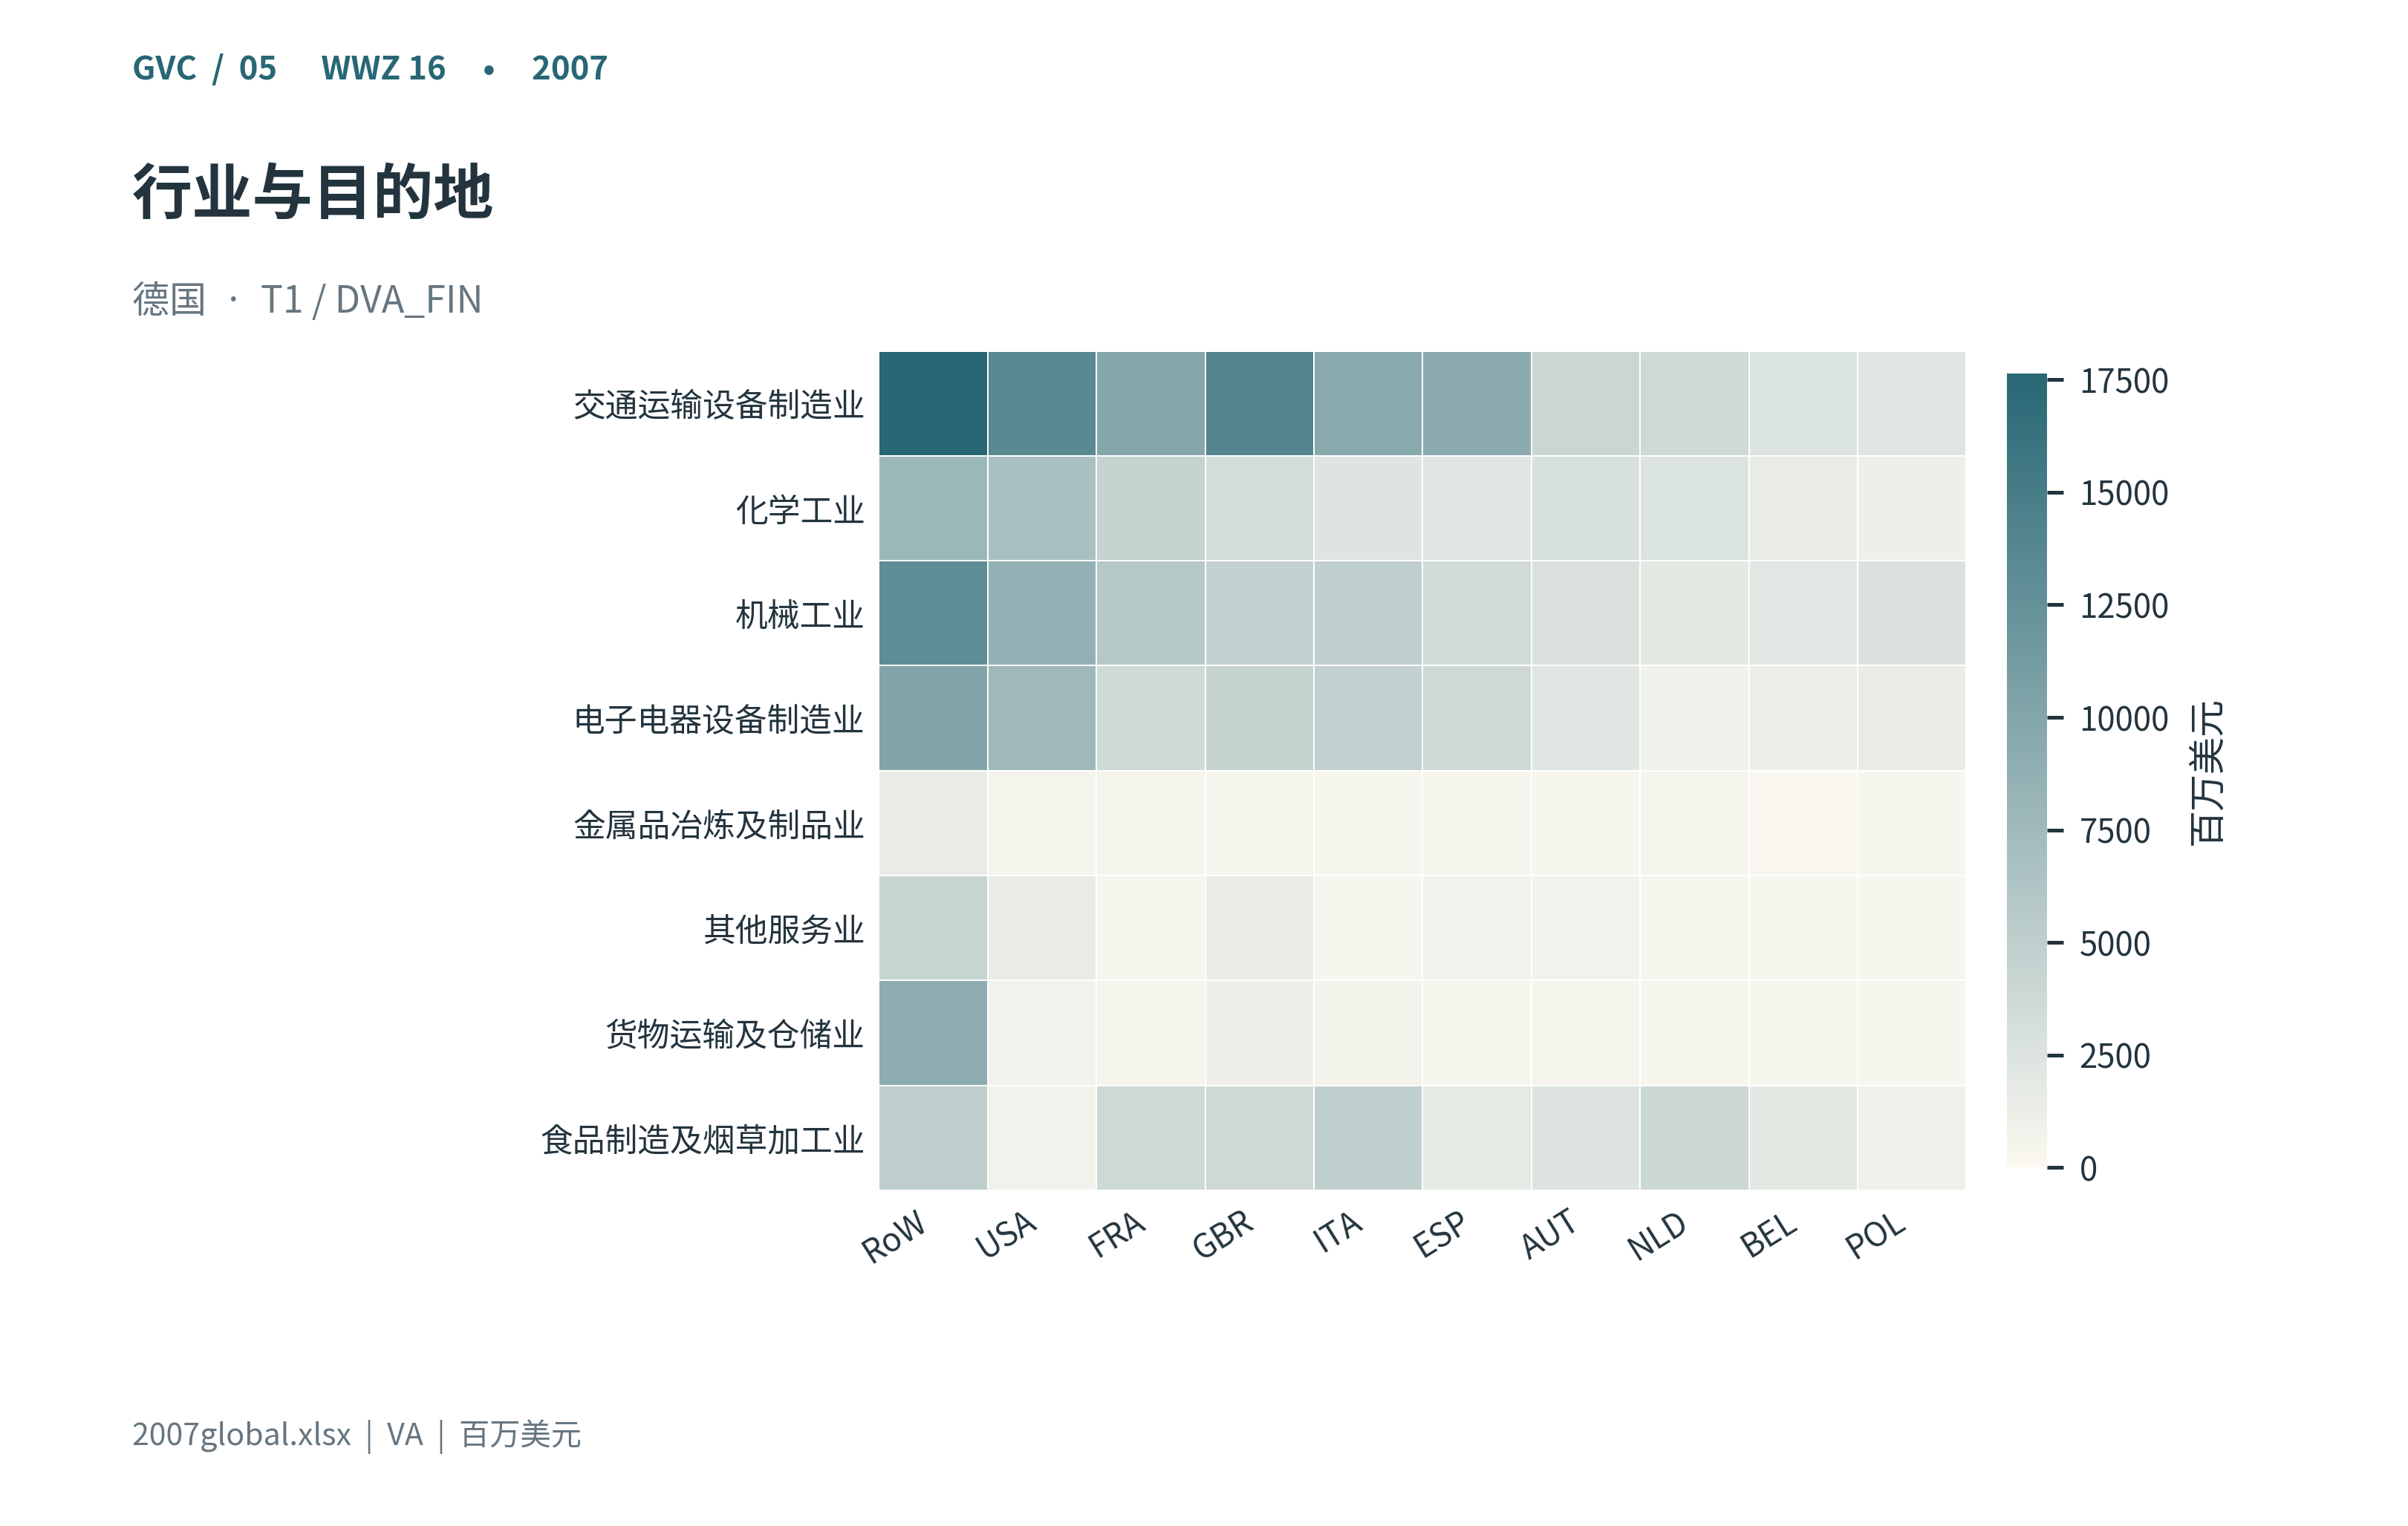

Data behind this chart, as committed beside it:
industry, destination, amount
交通运输设备制造业, 世界其他地区, 17632
交通运输设备制造业, 美国, 13551
交通运输设备制造业, 法国, 9805
交通运输设备制造业, 英国, 13918
交通运输设备制造业, 意大利, 9513
交通运输设备制造业, 西班牙, 9326
交通运输设备制造业, 奥地利, 4165
交通运输设备制造业, 荷兰, 3734
交通运输设备制造业, 比利时, 2526
交通运输设备制造业, 波兰, 2314
化学工业, 世界其他地区, 7971
化学工业, 美国, 6761
化学工业, 法国, 4559
化学工业, 英国, 3294
化学工业, 意大利, 2396
化学工业, 西班牙, 2232
化学工业, 奥地利, 2901
化学工业, 荷兰, 2502
化学工业, 比利时, 1461
化学工业, 波兰, 1087
机械工业, 世界其他地区, 12959
机械工业, 美国, 8649
机械工业, 法国, 5741
机械工业, 英国, 4675
机械工业, 意大利, 4970
机械工业, 西班牙, 3470
机械工业, 奥地利, 2650
机械工业, 荷兰, 1810
机械工业, 比利时, 2089
机械工业, 波兰, 2627
电子电器设备制造业, 世界其他地区, 10073
电子电器设备制造业, 美国, 7658
电子电器设备制造业, 法国, 3652
电子电器设备制造业, 英国, 4462
电子电器设备制造业, 意大利, 4749
电子电器设备制造业, 西班牙, 3741
电子电器设备制造业, 奥地利, 2289
电子电器设备制造业, 荷兰, 835.2
电子电器设备制造业, 比利时, 1224
电子电器设备制造业, 波兰, 1468
金属品冶炼及制品业, 世界其他地区, 1495
金属品冶炼及制品业, 美国, 492.9
金属品冶炼及制品业, 法国, 487.2
金属品冶炼及制品业, 英国, 344.5
金属品冶炼及制品业, 意大利, 339.4
金属品冶炼及制品业, 西班牙, 364.4
金属品冶炼及制品业, 奥地利, 347.8
金属品冶炼及制品业, 荷兰, 414.1
金属品冶炼及制品业, 比利时, 266.4
金属品冶炼及制品业, 波兰, 284.8
其他服务业, 世界其他地区, 4285
其他服务业, 美国, 1447
其他服务业, 法国, 379.2
其他服务业, 英国, 1387
其他服务业, 意大利, 398.8
其他服务业, 西班牙, 822.4
其他服务业, 奥地利, 774.8
其他服务业, 荷兰, 348.1
其他服务业, 比利时, 333.1
其他服务业, 波兰, 321.9
... 20 more rows
